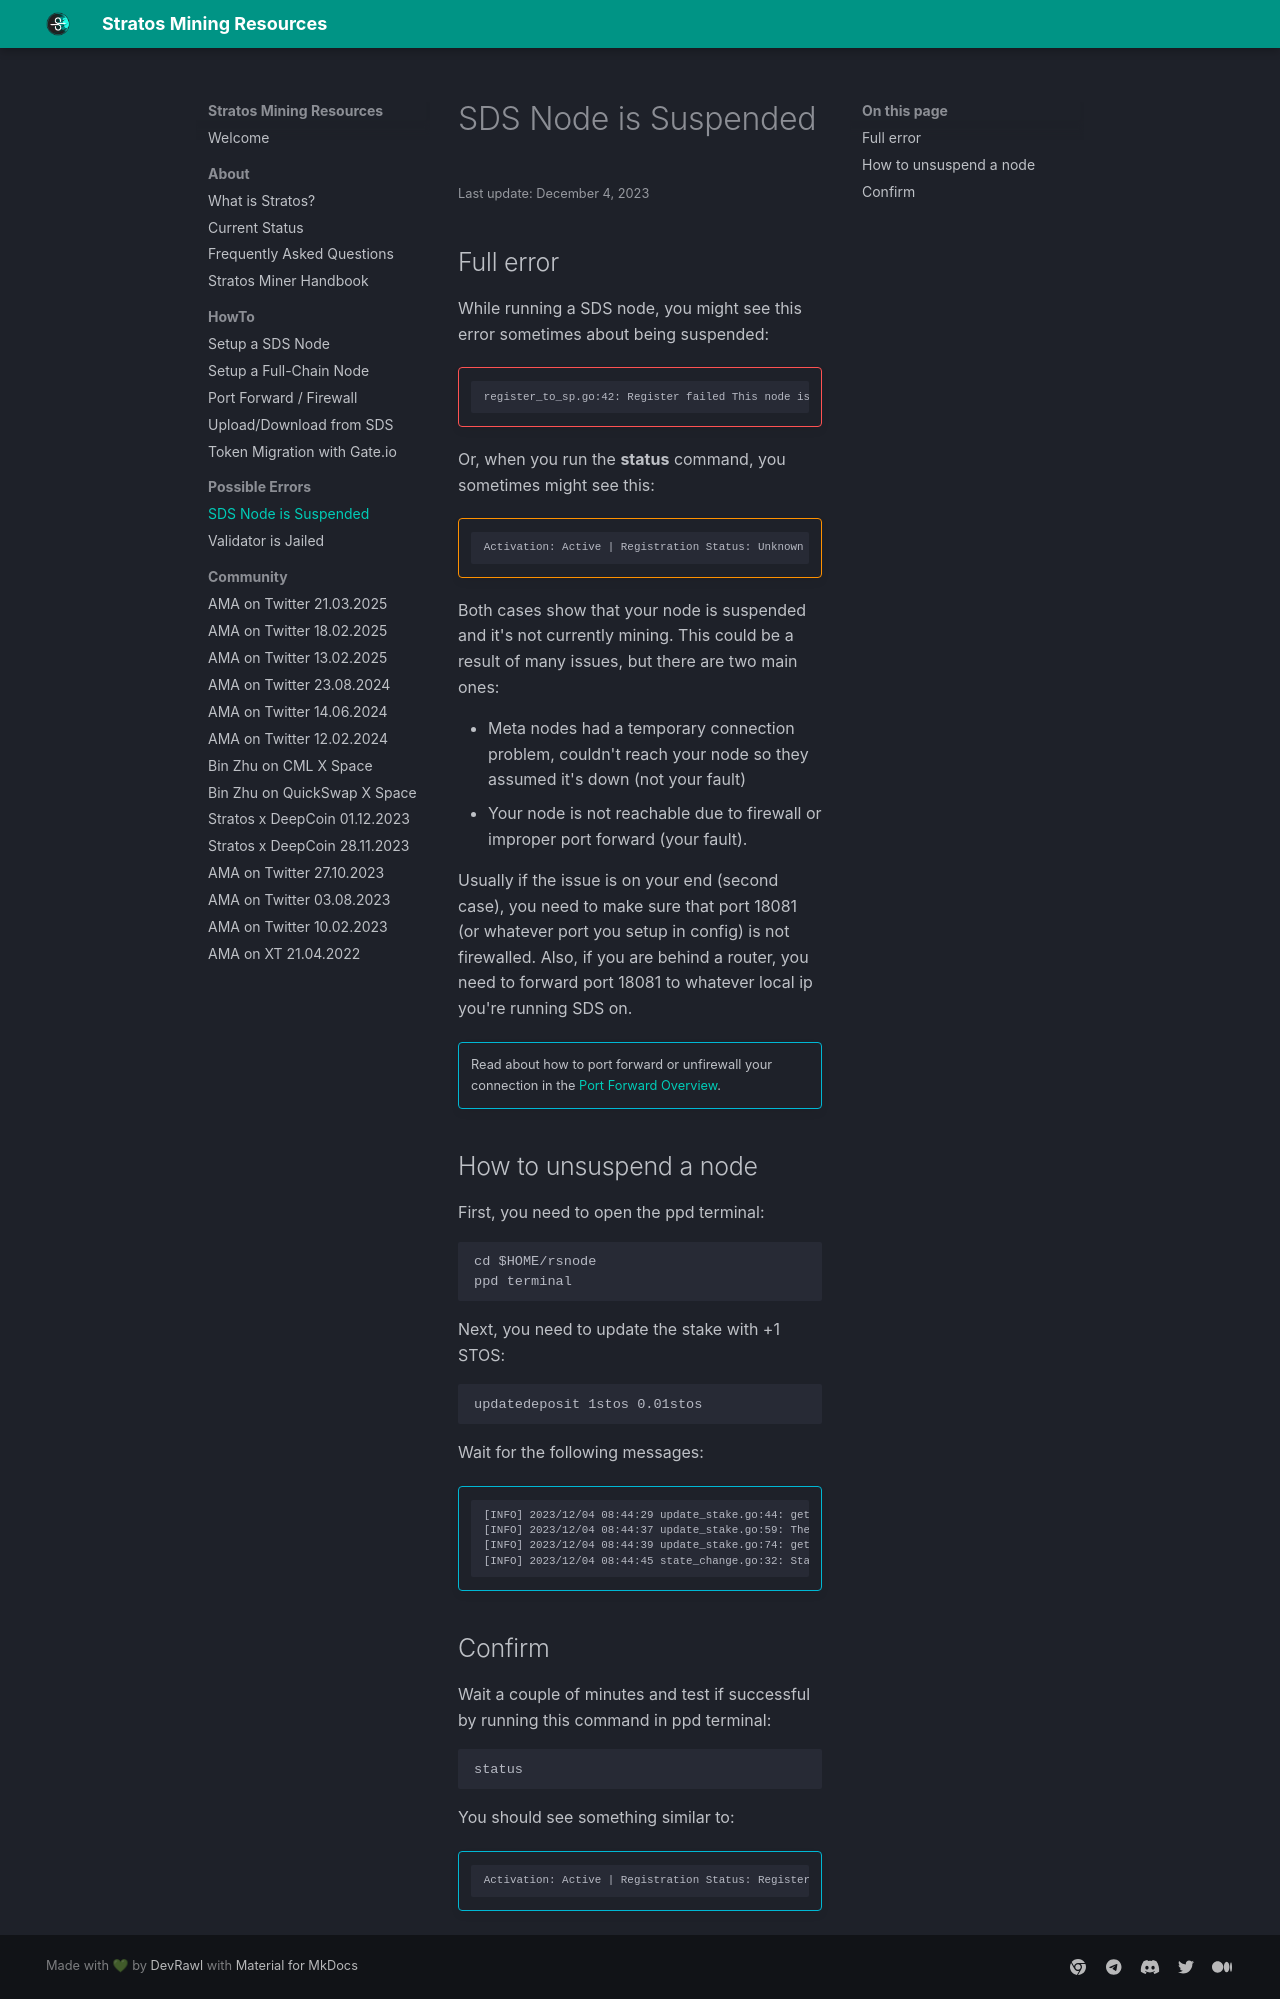

repository: devrawl/stratosmining · page: sds-node-suspended-bad-performance/index.html · generator: mkdocs

---
title: SDS Node is Suspended
author: DevRawl
description: How to unsuspend a Stratos Resource Node if it got suspended for bad performance.
---

<small> Last update: December 4, 2023</small>


## Full error

While running a SDS node, you might see this error sometimes about being suspended:

!!! failure "" 

        register_to_sp.go:42: Register failed This node is suspended due to bad performance, cannot register.

Or, when you run the **status** command, you sometimes might see this:

!!! warning ""

        Activation: Active | Registration Status: Unknown | Mining: SUSPEND | Initial tier: 2 | Ongoing tier: 0 | Weight score: 8000

 Both cases show that your node is suspended and it's not currently mining. This could be a result of many issues, but there are two main ones:

- Meta nodes had a temporary connection problem, couldn't reach your node so they assumed it's down (not your fault)
- Your node is not reachable due to firewall or improper port forward (your fault).

Usually if the issue is on your end (second case), you need to make sure that port 18081 (or whatever port you setup in config) is not firewalled. Also, if you are behind a router, you need to forward port 18081 to whatever local ip you're running SDS on.

!!! info ""
    Read about how to port forward or unfirewall your connection in the <a href="https://stratosmining.info/howto-setup-port-forward-firewall/" target="_blank">Port Forward Overview</a>.


 

## How to unsuspend a node

First, you need to open the ppd terminal:

```
cd $HOME/rsnode
ppd terminal
```

Next, you need to update the stake with +1 STOS:

```
updatedeposit 1stos 0.01stos
```

Wait for the following messages:

!!! info ""
        [INFO] 2023/12/04 08:44:29 update_stake.go:44: get RspUpdateDepositPP RES_SUCCESS
        [INFO] 2023/12/04 08:44:37 update_stake.go:59: The UpdateDeposit transaction was broadcast
        [INFO] 2023/12/04 08:44:39 update_stake.go:74: get NoticeUpdatedDepositPP, DepositBalance: 1603000000000000000000, NodeTier: 2, Weight_Score: 2000
        [INFO] 2023/12/04 08:44:45 state_change.go:32: State change has been completed, will start registering automatically


 
## Confirm

Wait a couple of minutes and test if successful by running this command in ppd terminal:

```
status
```

You should see something similar to:

!!! info ""
        Activation: Active | Registration Status: Registered | Mining: ONLINE | Initial tier: 2 | Ongoing tier: 2 | Weight score: 2000
